Run: headless pygame with SDL's dummy video driver; simulated clock (each Clock.tick advances the game by its frame time, no real sleeping); random seed 0; keys injected as events and as key.get_pressed() state; mouse plan: one left click at the window centre at the start of phase 2, then a move to the lower-right quarter at the start of phase 3.
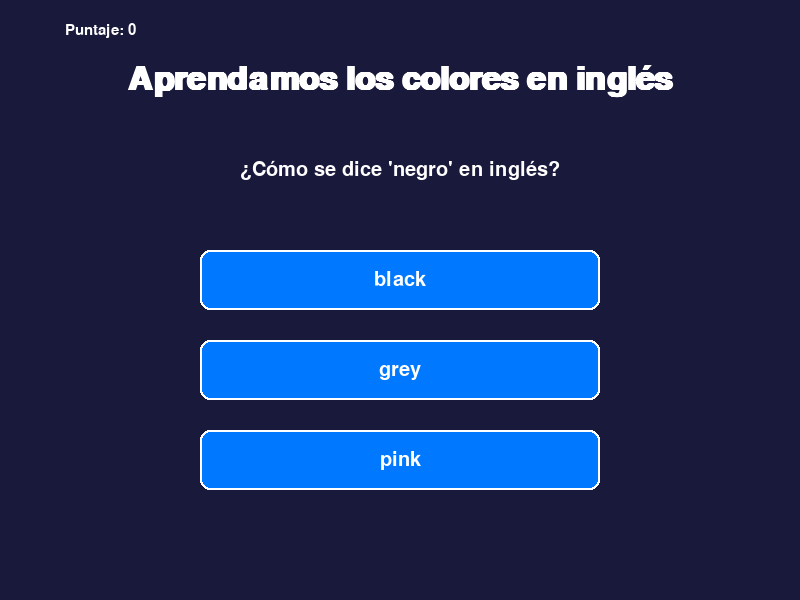
Frame 1 of 4 · flips 1–60 · no input
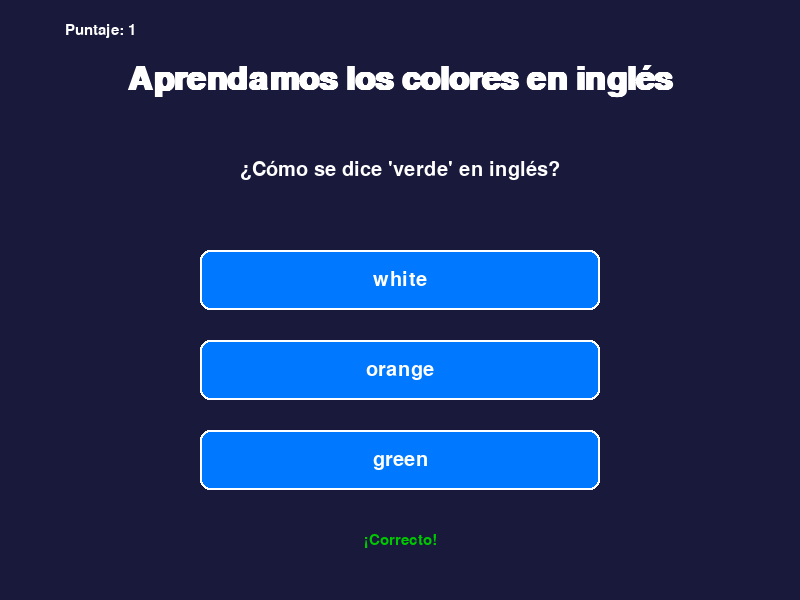
Frame 2 of 4 · flips 61–180 · clicked the window centre · tapped SPACE, RETURN · held RIGHT (→), D
Frame 3 of 4 · flips 181–300 · moved the mouse to the lower-right quarter · held DOWN (↓), S · screen unchanged from frame 2, image omitted
Frame 4 of 4 · flips 301–420 · held LEFT (←), A, UP (↑), W · screen unchanged from frame 3, image omitted

The pygame program that drew these frames:

import pygame
import sys
import random

# -----------------------------------
# CONFIGURACIÓN BÁSICA
# -----------------------------------
ANCHO = 800
ALTO = 600
FPS = 30

COLOR_FONDO = (25, 25, 60)
COLOR_BLANCO = (255, 255, 255)
COLOR_AZUL = (0, 120, 255)
COLOR_VERDE = (0, 200, 0)
COLOR_ROJO = (200, 0, 0)

pygame.init()
pantalla = pygame.display.set_mode((ANCHO, ALTO))
pygame.display.set_caption("Inglés Básico - Colores")
clock = pygame.time.Clock()

fuente_titulo = pygame.font.SysFont("arial", 48, bold=True)
fuente_texto = pygame.font.SysFont("arial", 30)
fuente_pequena = pygame.font.SysFont("arial", 22)

# -----------------------------------
# PREGUNTAS: COLORES
# es = español, en = respuesta correcta
# -----------------------------------
PREGUNTAS = [
    {"es": "rojo",     "en": "red",    "opciones": ["red", "blue", "green"]},
    {"es": "azul",     "en": "blue",   "opciones": ["yellow", "blue", "black"]},
    {"es": "verde",    "en": "green",  "opciones": ["white", "green", "orange"]},
    {"es": "amarillo", "en": "yellow", "opciones": ["brown", "purple", "yellow"]},
    {"es": "negro",    "en": "black",  "opciones": ["black", "pink", "grey"]},
    {"es": "blanco",   "en": "white",  "opciones": ["red", "white", "blue"]},
]

# -----------------------------------
# FUNCIONES DE APOYO
# -----------------------------------
def dibujar_texto(surface, texto, fuente, color, centro):
    """Dibuja texto centrado en la posición indicada."""
    imagen = fuente.render(texto, True, color)
    rect = imagen.get_rect(center=centro)
    surface.blit(imagen, rect)

def crear_botones(opciones):
    """Crea los botones (rectángulos) para las opciones."""
    botones = []
    ancho = 400
    alto = 60
    x = (ANCHO - ancho) // 2
    inicio_y = 250
    espacio_y = 90

    for i, opcion in enumerate(opciones):
        rect = pygame.Rect(x, inicio_y + i * espacio_y, ancho, alto)
        botones.append((rect, opcion))
    return botones

def dibujar_boton(rect, texto):
    """Dibuja un botón con texto."""
    pygame.draw.rect(pantalla, COLOR_AZUL, rect, border_radius=10)
    pygame.draw.rect(pantalla, COLOR_BLANCO, rect, 2, border_radius=10)
    dibujar_texto(pantalla, texto, fuente_texto, COLOR_BLANCO, rect.center)

# -----------------------------------
# JUEGO PRINCIPAL
# -----------------------------------
def juego_colores():
    preguntas = PREGUNTAS.copy()
    random.shuffle(preguntas)
    indice = 0
    puntaje = 0
    mensaje = ""
    color_mensaje = COLOR_BLANCO

    # preparar primera pregunta
    pregunta_actual = preguntas[indice]
    opciones = pregunta_actual["opciones"][:]
    random.shuffle(opciones)
    botones = crear_botones(opciones)

    ejecutando = True
    while ejecutando:
        for evento in pygame.event.get():
            if evento.type == pygame.QUIT:
                pygame.quit()
                sys.exit()
            if evento.type == pygame.MOUSEBUTTONDOWN and evento.button == 1:
                mx, my = pygame.mouse.get_pos()
                for rect, opcion in botones:
                    if rect.collidepoint(mx, my):
                        # comprobar respuesta
                        if opcion == pregunta_actual["en"]:
                            mensaje = "¡Correcto!"
                            color_mensaje = COLOR_VERDE
                            puntaje += 1
                        else:
                            mensaje = f"Incorrecto. '{pregunta_actual['es']}' es '{pregunta_actual['en']}'"
                            color_mensaje = COLOR_ROJO

                        # siguiente pregunta
                        indice += 1
                        if indice >= len(preguntas):
                            ejecutando = False
                        else:
                            pregunta_actual = preguntas[indice]
                            opciones = pregunta_actual["opciones"][:]
                            random.shuffle(opciones)
                            botones = crear_botones(opciones)
                        break

        # DIBUJAR PANTALLA
        pantalla.fill(COLOR_FONDO)

        dibujar_texto(
            pantalla,
            "Aprendamos los colores en inglés",
            fuente_titulo,
            COLOR_BLANCO,
            (ANCHO // 2, 80),
        )

        if ejecutando:
            texto_preg = f"¿Cómo se dice '{pregunta_actual['es']}' en inglés?"
            dibujar_texto(pantalla, texto_preg, fuente_texto, COLOR_BLANCO, (ANCHO // 2, 170))

            for rect, opcion in botones:
                dibujar_boton(rect, opcion)

            dibujar_texto(pantalla, f"Puntaje: {puntaje}", fuente_pequena, COLOR_BLANCO, (100, 30))

            if mensaje:
                dibujar_texto(pantalla, mensaje, fuente_pequena, color_mensaje, (ANCHO // 2, 540))
        else:
            # pantalla final
            dibujar_texto(pantalla, "¡Juego terminado!", fuente_titulo, COLOR_BLANCO, (ANCHO // 2, 200))
            dibujar_texto(
                pantalla,
                f"Tu puntaje fue: {puntaje} de {len(preguntas)}",
                fuente_texto,
                COLOR_BLANCO,
                (ANCHO // 2, 280),
            )
            dibujar_texto(
                pantalla,
                "Cierra la ventana para salir.",
                fuente_pequena,
                COLOR_BLANCO,
                (ANCHO // 2, 360),
            )

        pygame.display.flip()
        clock.tick(FPS)

# -----------------------------------
# PUNTO DE ENTRADA
# -----------------------------------
if __name__ == "__main__":
    juego_colores()
